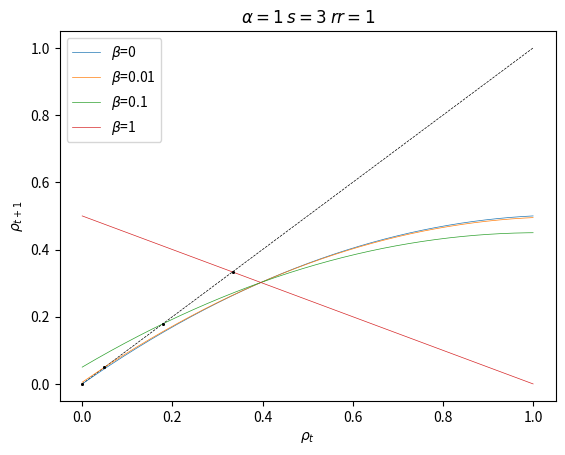

Reproduce this figure in Python.
import math
import numpy as np
import matplotlib.pyplot as plt
from scipy import optimize


def non_zero_probability(_s):
    return 1 - math.erf(1 / (_s * 2 ** 1.5))


def f(_x):
    return _x + _x * alpha * (1 - noise) * non_zero_probability(s) * (1 - _x) - noise * _x + noise * (1 - _x)


def g(_x):
    _x_old = _x
    for i in range(0, rr):
        _x = f(_x)
    return _x * 0.5


def func(_x):
    return _x - g(_x)


rr = 1
alpha = 1
s = 3
noise = 0


def initialize():
    global x, res
    res = []
    x = 0.02


def observe():
    global x, res
    res.append(x)


def update():
    global x, res
    x = g(x)

# initialize()
# for t in range(30):
#     observe()
#     update()


x = np.arange(0, 1.0001, 0.0001)
y = [i for i in x]
y = np.array(y)
plt.plot(x, y, '--', color='k', linewidth=0.5)
# for i in np.arange(0, 0.12, 0.02):
for i in [0, 0.01, 0.1, 1]:
    noise = i
    z = [g(i) for i in x]
    z = np.array(z)
    plt.plot(x, z, linewidth=0.5, label=r'$\beta$'+'={}'.format(noise))
    root = optimize.fsolve(func, [0, 0.5])
    root = [i for i in root if i>=0]
    print(root)
    plt.plot(root, root, '.', markersize=2, color='black', fillstyle='none')
plt.legend()
plt.xlabel(r'$\rho_{t}$')
plt.ylabel(r'$\rho_{t+1}$')
plt.title(r'$\alpha={}$ $s={}$ $rr={}$'.format(alpha, s, rr))
plt.show()